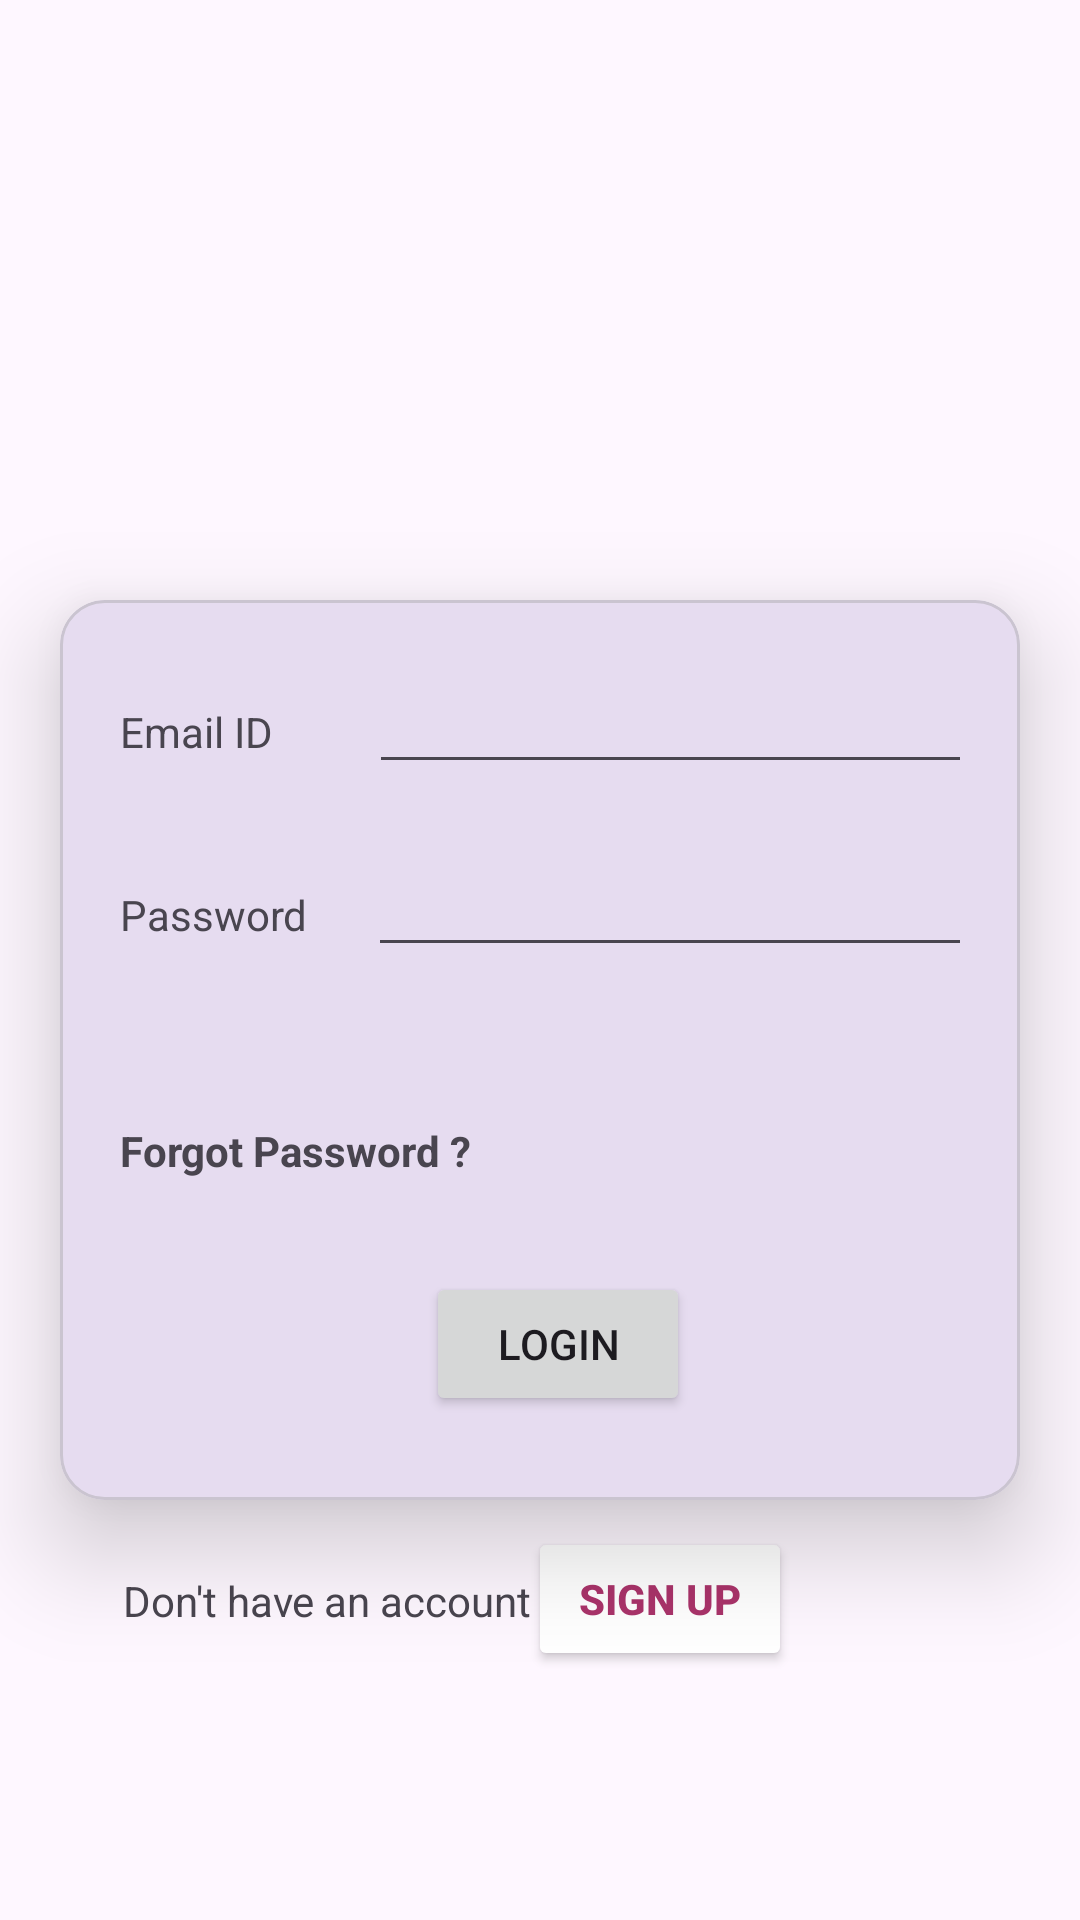

Write the Android layout XML for this screen, with the resource values it uses.
<!-- AndroidManifest.xml: application theme Theme.MAD_Practical4_22172012040 -->
<!-- res/layout/activity_login.xml -->
<?xml version="1.0" encoding="utf-8"?>
<androidx.constraintlayout.widget.ConstraintLayout xmlns:android="http://schemas.android.com/apk/res/android"
    xmlns:app="http://schemas.android.com/apk/res-auto"
    xmlns:tools="http://schemas.android.com/tools"
    android:layout_width="match_parent"
    android:layout_height="match_parent"
    tools:context=".MainActivity">


    <ImageView
        android:id="@+id/imageView"
        android:layout_width="match_parent"
        android:layout_height="200dp"
        app:layout_constraintTop_toTopOf="parent"
        app:srcCompat="@drawable/guni_pink_logo"/>

    <com.google.android.material.card.MaterialCardView
        android:id="@+id/materialCardView"
        android:layout_width="match_parent"
        android:layout_height="300dp"
        android:layout_marginHorizontal="20dp"
        app:cardCornerRadius="15dp"
        app:cardElevation="20dp"
        app:layout_constraintTop_toBottomOf="@id/imageView"
        tools:layout_editor_absoluteX="20dp">>


        <androidx.constraintlayout.widget.ConstraintLayout
            android:layout_width="match_parent"
            android:layout_height="match_parent"
            android:padding="20dp">

            <TextView
                android:id="@+id/textView6"
                android:layout_width="wrap_content"
                android:layout_height="wrap_content"
                android:text="Email ID"
                app:layout_constraintBaseline_toBaselineOf="@+id/editTextTextEmailAddress5"
                tools:ignore="MissingConstraints"
                tools:layout_editor_absoluteX="16dp" />

            <EditText
                android:id="@+id/editTextTextEmailAddress5"
                android:layout_width="wrap_content"
                android:layout_height="wrap_content"
                android:layout_marginStart="32dp"
                android:ems="10"
                android:inputType="textEmailAddress"
                app:layout_constraintStart_toEndOf="@+id/textView6"
                tools:ignore="MissingConstraints"
                tools:layout_editor_absoluteY="22dp" />

            <TextView
                android:id="@+id/textView7"
                android:layout_width="wrap_content"
                android:layout_height="wrap_content"
                android:text="Password"
                app:layout_constraintBaseline_toBaselineOf="@+id/editTextTextPassword2"
                tools:ignore="MissingConstraints"
                tools:layout_editor_absoluteX="16dp" />

            <EditText
                android:id="@+id/editTextTextPassword2"
                android:layout_width="wrap_content"
                android:layout_height="wrap_content"
                android:layout_marginStart="20dp"
                android:layout_marginTop="16dp"
                android:ems="10"
                android:inputType="textPassword"
                app:layout_constraintBottom_toTopOf="@+id/textView8"
                app:layout_constraintStart_toEndOf="@+id/textView7"
                app:layout_constraintTop_toBottomOf="@+id/editTextTextEmailAddress5"
                app:layout_constraintVertical_bias="0.066"
                tools:ignore="MissingConstraints" />

            <TextView
                android:id="@+id/textView8"
                android:layout_width="wrap_content"
                android:layout_height="wrap_content"
                android:layout_marginBottom="31dp"
                android:text="Forgot Password ?"
                android:textStyle="bold"
                app:layout_constraintBottom_toTopOf="@+id/login"
                app:layout_constraintTop_toBottomOf="@+id/textView7"
                app:layout_constraintVertical_bias="1.0"
                tools:ignore="MissingConstraints"
                tools:layout_editor_absoluteX="16dp" />

            <Button
                android:id="@+id/login"
                android:layout_width="wrap_content"
                android:layout_height="wrap_content"
                android:layout_marginStart="136dp"
                android:layout_marginEnd="124dp"
                android:layout_marginBottom="8dp"
                android:text="Login"
                app:layout_constraintBottom_toBottomOf="parent"
                app:layout_constraintEnd_toEndOf="parent"
                app:layout_constraintStart_toStartOf="parent" />
        </androidx.constraintlayout.widget.ConstraintLayout>

    </com.google.android.material.card.MaterialCardView>


    <TextView
        android:id="@+id/textView9"
        android:layout_width="wrap_content"
        android:layout_height="wrap_content"
        android:layout_marginStart="41dp"
        android:layout_marginBottom="97dp"
        android:text="Don't have an account ?"
        app:layout_constraintBottom_toBottomOf="parent"
        app:layout_constraintStart_toStartOf="parent"
        tools:ignore="MissingConstraints" />

    <Button
        android:id="@+id/signup"
        android:layout_width="wrap_content"
        android:layout_height="wrap_content"
        android:layout_marginEnd="96dp"
        android:layout_marginBottom="83dp"
        android:backgroundTint="@color/white"
        android:text="Sign Up"
        android:textStyle="bold"
        android:textColor="#AA336A"
        app:layout_constraintBottom_toBottomOf="parent"
        app:layout_constraintEnd_toEndOf="parent"
        tools:ignore="MissingConstraints" />


</androidx.constraintlayout.widget.ConstraintLayout>
<!-- resources referenced by this layout -->
<resources>
  <style name="Theme.MAD_Practical4_22172012040" parent="Base.Theme.MAD_Practical4_22172012040" />
  <style name="Base.Theme.MAD_Practical4_22172012040" parent="Theme.Material3.DayNight.NoActionBar">
          
          
      </style>
  <!-- not gathered from this repository: default colours our renderer supplied (Android Studio template values) -->
  <color name="white">#FFFFFFFF</color>
</resources>
